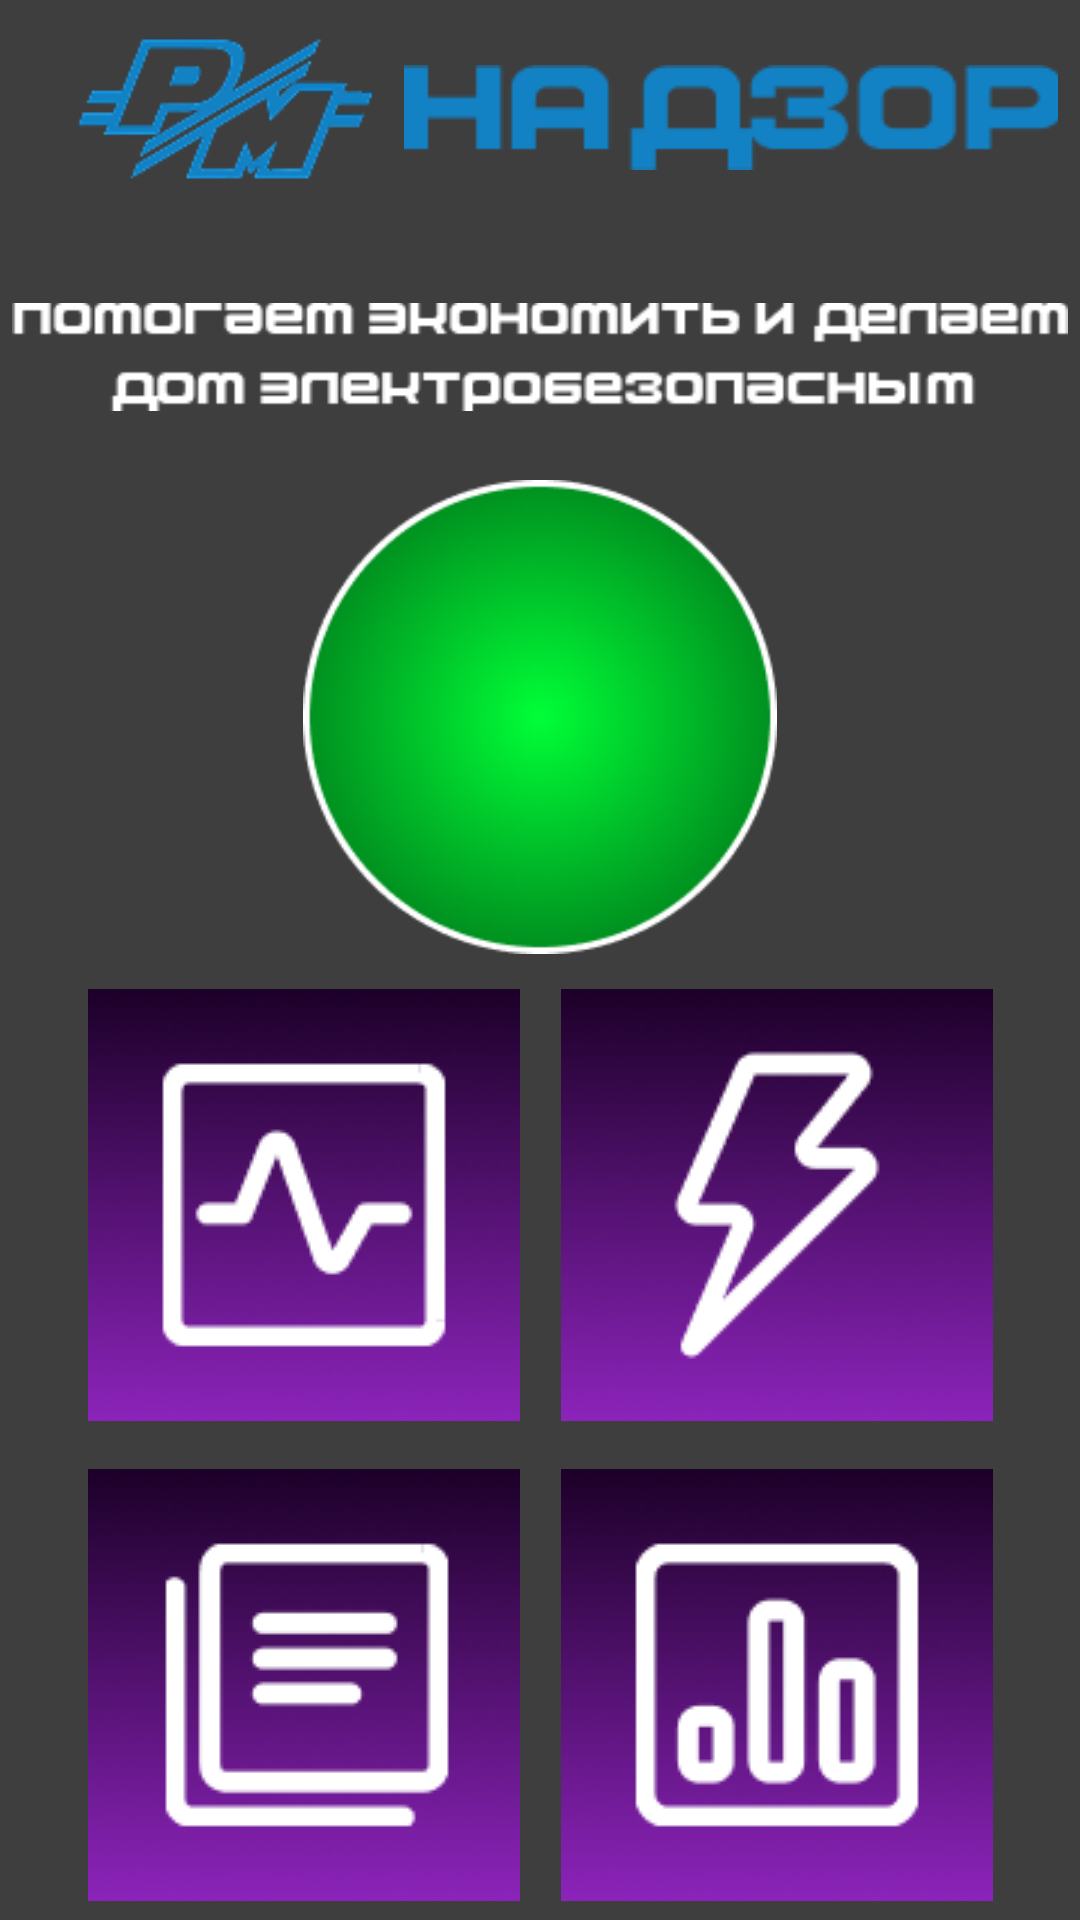

This screen was rendered from an Android layout file. Write that file and the resources it references.
<!-- AndroidManifest.xml: application theme Theme.RIMSupervision -->
<!-- res/layout/activity_main.xml -->
<?xml version="1.0" encoding="utf-8"?>
<androidx.constraintlayout.widget.ConstraintLayout xmlns:android="http://schemas.android.com/apk/res/android"
    xmlns:app="http://schemas.android.com/apk/res-auto"
    xmlns:tools="http://schemas.android.com/tools"
    android:id="@+id/main"
    android:layout_width="match_parent"
    android:layout_height="match_parent"
    android:background="#3E3E3E"
    android:backgroundTintMode="add"
    tools:context=".MainActivity">

    <androidx.constraintlayout.widget.ConstraintLayout
        android:id="@+id/constraintLayout"
        android:layout_width="345dp"
        android:layout_height="78dp"
        app:layout_constraintEnd_toEndOf="parent"
        app:layout_constraintHorizontal_bias="0.5"
        app:layout_constraintStart_toStartOf="parent"
        app:layout_constraintTop_toTopOf="parent">

        <ImageView
            android:id="@+id/imageView4"
            android:layout_width="wrap_content"
            android:layout_height="wrap_content"
            android:src="@drawable/supervision"
            app:layout_constraintBottom_toBottomOf="parent"
            app:layout_constraintEnd_toEndOf="parent"
            app:layout_constraintHorizontal_bias="0.636"
            app:layout_constraintStart_toEndOf="@+id/imageView"
            app:layout_constraintTop_toTopOf="parent" />

        <ImageView
            android:id="@+id/imageView"
            android:layout_width="130dp"
            android:layout_height="73dp"
            android:scaleType="centerInside"
            app:layout_constraintBottom_toBottomOf="parent"
            app:layout_constraintStart_toStartOf="parent"
            app:layout_constraintTop_toTopOf="parent"
            app:srcCompat="@drawable/rim" />

    </androidx.constraintlayout.widget.ConstraintLayout>

    <androidx.constraintlayout.widget.ConstraintLayout
        android:id="@+id/constraintLayout2"
        android:layout_width="352dp"
        android:layout_height="82dp"
        app:layout_constraintEnd_toEndOf="parent"
        app:layout_constraintStart_toStartOf="parent"
        app:layout_constraintTop_toBottomOf="@+id/constraintLayout">

        <ImageView
            android:id="@+id/imageView3"
            android:layout_width="wrap_content"
            android:layout_height="wrap_content"
            android:src="@drawable/help_econimize"
            app:layout_constraintBottom_toBottomOf="parent"
            app:layout_constraintEnd_toEndOf="parent"
            app:layout_constraintHorizontal_bias="1.0"
            app:layout_constraintStart_toStartOf="parent"
            app:layout_constraintTop_toTopOf="parent" />
    </androidx.constraintlayout.widget.ConstraintLayout>

    <ImageButton
        android:id="@+id/imageButtonEmergency"
        android:layout_width="158dp"
        android:layout_height="158dp"
        android:background="#3E3E3E"
        android:scaleType="centerCrop"
        app:layout_constraintEnd_toEndOf="parent"
        app:layout_constraintStart_toStartOf="parent"
        app:layout_constraintTop_toBottomOf="@+id/constraintLayout2"
        app:srcCompat="@drawable/ellipse_1" />

    <TableLayout
        android:layout_width="315dp"
        android:layout_height="315dp"
        app:layout_constraintBottom_toBottomOf="parent"
        app:layout_constraintEnd_toEndOf="parent"
        app:layout_constraintStart_toStartOf="parent"
        app:layout_constraintTop_toBottomOf="@+id/imageButtonEmergency">

        <TableRow
            android:layout_width="366dp"
            android:layout_height="105dp">

            <ImageButton
                android:id="@+id/buttonGraph"
                android:layout_width="match_parent"
                android:layout_height="160dp"
                android:layout_weight="1"
                android:background="#3E3E3E"
                app:srcCompat="@drawable/icon_4" />

            <ImageButton
                android:id="@+id/buttonSpark"
                android:layout_width="match_parent"
                android:layout_height="160dp"
                android:layout_weight="1"
                android:background="#3E3E3E"
                app:srcCompat="@drawable/icon_5" />
        </TableRow>

        <TableRow
            android:layout_width="match_parent"
            android:layout_height="wrap_content">

            <ImageButton
                android:id="@+id/buttonTable"
                android:layout_width="wrap_content"
                android:layout_height="160dp"
                android:layout_weight="1"
                android:background="#3E3E3E"
                app:srcCompat="@drawable/icon_2" />

            <ImageButton
                android:id="@+id/buttonChart"
                android:layout_width="wrap_content"
                android:layout_height="160dp"
                android:layout_weight="1"
                android:background="#3E3E3E"
                app:srcCompat="@drawable/icon_3" />
        </TableRow>

    </TableLayout>

</androidx.constraintlayout.widget.ConstraintLayout>
<!-- resources referenced by this layout -->
<resources>
  <!-- drawable ellipse_1: png bitmap (drawable, 36532 bytes) -->
  <!-- drawable help_econimize: png bitmap (drawable, 3105 bytes) -->
  <!-- drawable icon_2: png bitmap (drawable, 14019 bytes) -->
  <!-- drawable icon_3: png bitmap (drawable, 14470 bytes) -->
  <!-- drawable icon_4: png bitmap (drawable, 14901 bytes) -->
  <!-- drawable icon_5: png bitmap (drawable, 16031 bytes) -->
  <!-- drawable rim: png bitmap (drawable, 9244 bytes) -->
  <!-- drawable supervision: png bitmap (drawable, 1792 bytes) -->
  <style name="Theme.RIMSupervision" parent="Base.Theme.RIMSupervision" />
  <style name="Base.Theme.RIMSupervision" parent="Theme.Material3.DayNight.NoActionBar">
          
          
      </style>
</resources>
